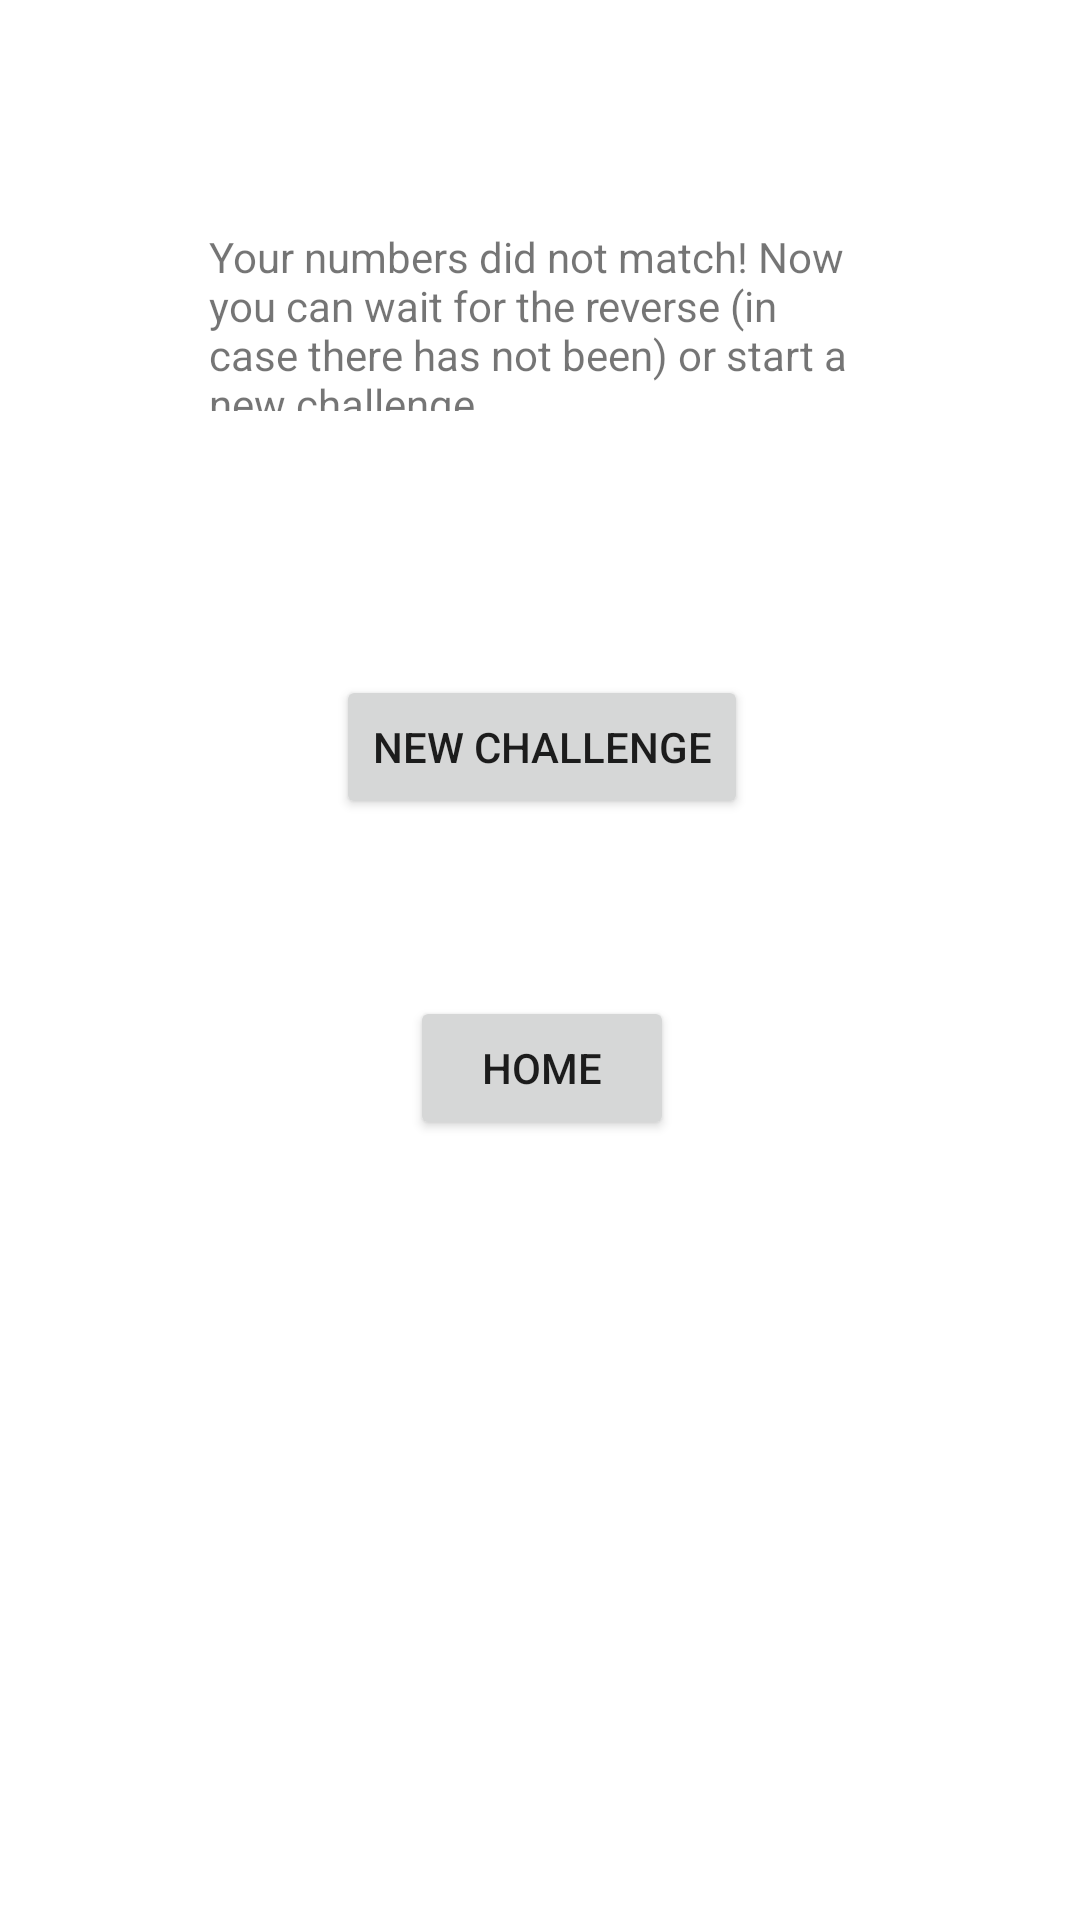

Write the Android layout XML for this screen, with the resource values it uses.
<!-- AndroidManifest.xml: application theme Theme.TheOdds -->
<!-- res/layout/wrong_result.xml -->
<?xml version="1.0" encoding="utf-8"?>
<androidx.constraintlayout.widget.ConstraintLayout
    xmlns:android="http://schemas.android.com/apk/res/android"
    xmlns:app="http://schemas.android.com/apk/res-auto"
    xmlns:tools="http://schemas.android.com/tools"
    android:layout_width="match_parent"
    android:layout_height="match_parent">

    <TextView
        android:id="@+id/textView2"
        android:layout_width="220dp"
        android:layout_height="61dp"
        android:layout_marginTop="76dp"
        android:text="Your numbers did not match! Now you can wait for the reverse (in case there has not been) or start a new challenge"
        app:layout_constraintEnd_toEndOf="parent"
        app:layout_constraintHorizontal_bias="0.498"
        app:layout_constraintStart_toStartOf="parent"
        app:layout_constraintTop_toTopOf="parent" />

    <Button
        android:id="@+id/new_challenge_btn"
        android:layout_width="wrap_content"
        android:layout_height="wrap_content"
        android:layout_marginTop="88dp"
        android:text="new challenge"
        app:layout_constraintEnd_toEndOf="parent"
        app:layout_constraintHorizontal_bias="0.503"
        app:layout_constraintStart_toStartOf="parent"
        app:layout_constraintTop_toBottomOf="@+id/textView2" />

    <Button
        android:id="@+id/home"
        android:layout_width="wrap_content"
        android:layout_height="wrap_content"
        android:layout_marginTop="52dp"
        android:layout_marginBottom="260dp"
        android:text="Home"
        app:layout_constraintBottom_toBottomOf="parent"
        app:layout_constraintEnd_toEndOf="parent"
        app:layout_constraintHorizontal_bias="0.503"
        app:layout_constraintStart_toStartOf="parent"
        app:layout_constraintVertical_bias="0.045" />
</androidx.constraintlayout.widget.ConstraintLayout>
<!-- resources referenced by this layout -->
<resources>
  <style name="Theme.TheOdds" parent="Theme.MaterialComponents.DayNight.DarkActionBar">
          
          <item name="colorPrimary">@color/purple_500</item>
          <item name="colorPrimaryVariant">@color/purple_700</item>
          <item name="colorOnPrimary">@color/white</item>
          
          <item name="colorSecondary">@color/teal_200</item>
          <item name="colorSecondaryVariant">@color/teal_700</item>
          <item name="colorOnSecondary">@color/black</item>
          
          <item name="android:statusBarColor" tools:targetApi="l">?attr/colorPrimaryVariant</item>
          
      </style>
  <color name="purple_500">#FF6200EE</color>
  <color name="purple_700">#FF3700B3</color>
  <color name="white">#FFFFFFFF</color>
  <color name="teal_200">#FF03DAC5</color>
  <color name="teal_700">#FF018786</color>
  <color name="black">#FF000000</color>
</resources>
